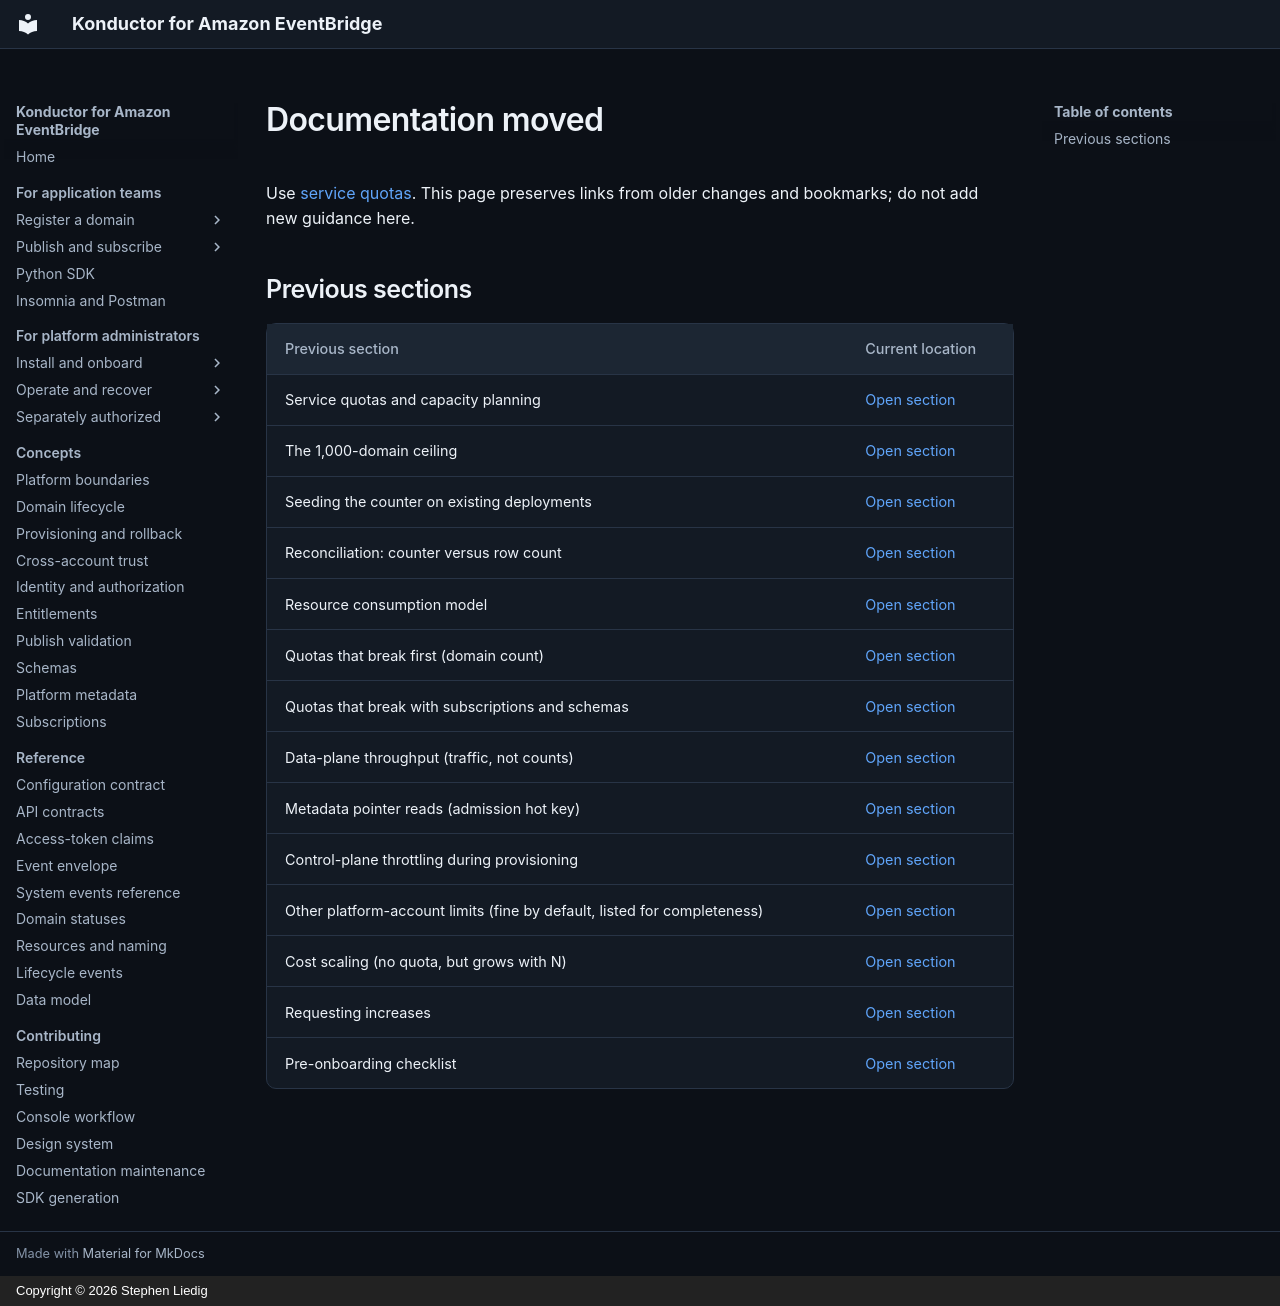

repository: liedig/konductor4evb · page: service-quotas/index.html · generator: mkdocs · copyright: Copyright © 2026 Stephen Liedig

# Documentation moved

Use [service quotas](operations/service-quotas.md). This page preserves links from older changes and bookmarks; do not add new guidance here.

## Previous sections

| Previous section | Current location |
|---|---|
| <a id="service-quotas-and-capacity-planning"></a>Service quotas and capacity planning | [Open section](operations/service-quotas.md#service-quotas-and-capacity-planning) |
| <a id="the-1000-domain-ceiling"></a>The 1,000-domain ceiling | [Open section](operations/service-quotas.md#the-1000-domain-ceiling) |
| <a id="seeding-the-counter-on-existing-deployments"></a>Seeding the counter on existing deployments | [Open section](operations/service-quotas.md#seeding-the-counter-on-existing-deployments) |
| <a id="reconciliation-counter-versus-row-count"></a>Reconciliation: counter versus row count | [Open section](operations/service-quotas.md#reconciliation-counter-versus-row-count) |
| <a id="resource-consumption-model"></a>Resource consumption model | [Open section](operations/service-quotas.md#resource-consumption-model) |
| <a id="quotas-that-break-first-domain-count"></a>Quotas that break first (domain count) | [Open section](operations/service-quotas.md#quotas-that-break-first-domain-count) |
| <a id="quotas-that-break-with-subscriptions-and-schemas"></a>Quotas that break with subscriptions and schemas | [Open section](operations/service-quotas.md#quotas-that-break-with-subscriptions-and-schemas) |
| <a id="data-plane-throughput-traffic-not-counts"></a>Data-plane throughput (traffic, not counts) | [Open section](operations/service-quotas.md#data-plane-throughput-traffic-not-counts) |
| <a id="metadata-pointer-reads-admission-hot-key"></a>Metadata pointer reads (admission hot key) | [Open section](operations/service-quotas.md#metadata-pointer-reads-admission-hot-key) |
| <a id="control-plane-throttling-during-provisioning"></a>Control-plane throttling during provisioning | [Open section](operations/service-quotas.md#control-plane-throttling-during-provisioning) |
| <a id="other-platform-account-limits-fine-by-default-listed-for-completeness"></a>Other platform-account limits (fine by default, listed for completeness) | [Open section](operations/service-quotas.md#other-platform-account-limits-fine-by-default-listed-for-completeness) |
| <a id="cost-scaling-no-quota-but-grows-with-n"></a>Cost scaling (no quota, but grows with N) | [Open section](operations/service-quotas.md#cost-scaling-no-quota-but-grows-with-n) |
| <a id="requesting-increases"></a>Requesting increases | [Open section](operations/service-quotas.md#requesting-increases) |
| <a id="pre-onboarding-checklist"></a>Pre-onboarding checklist | [Open section](operations/service-quotas.md#pre-onboarding-checklist) |
